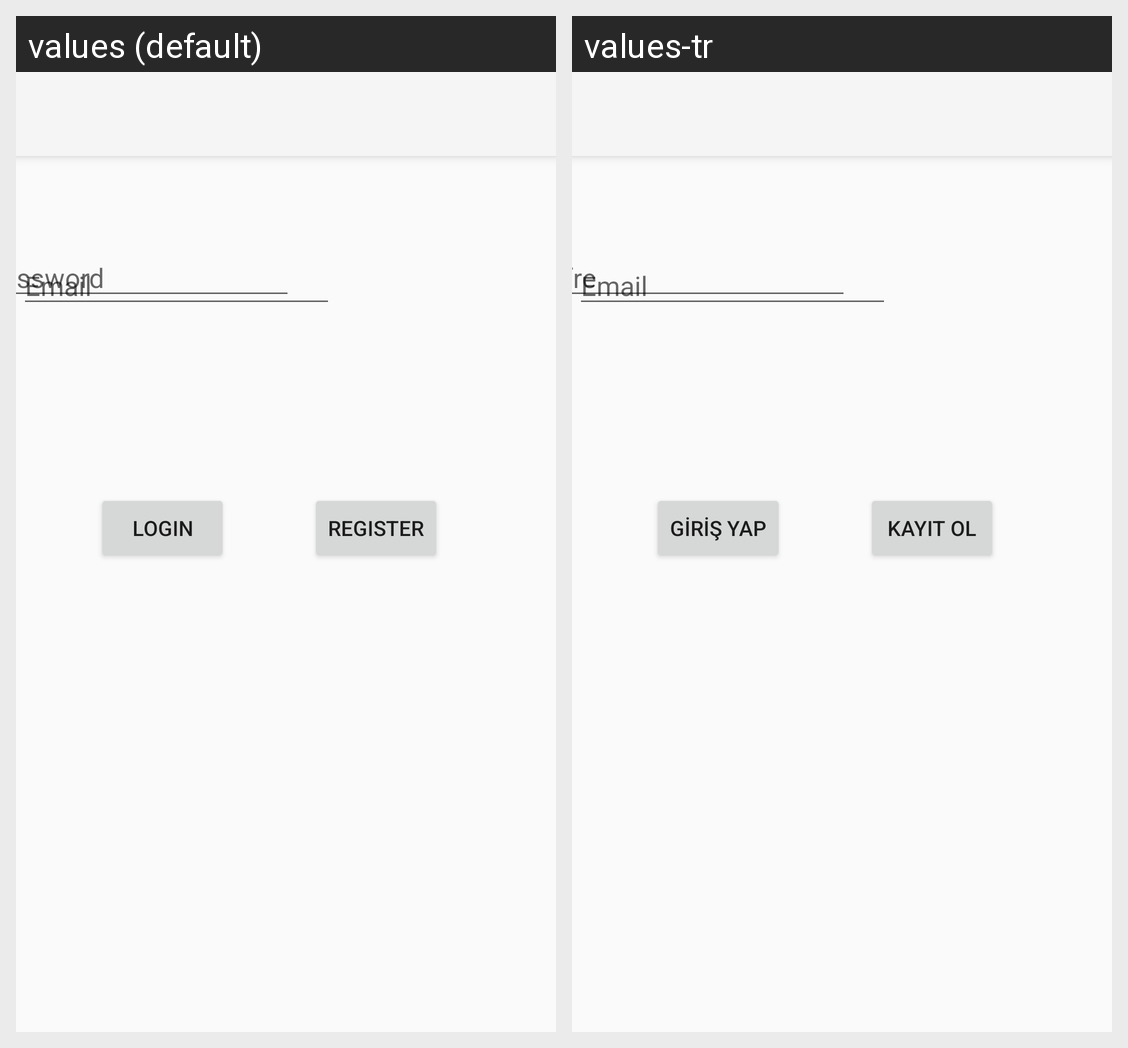

This grid shows one Android layout under two languages. Give, for every string resource on the screen, its name, the default text and each shown locale's text.
Android screen res/layout/activity_main.xml rendered under 2 locales, left to right: values (default), values-tr. Device: Nexus 5 (rendered at 1080×1920; each locale shown at half size, 540×960, under a caption strip naming it); theme Theme.Projectt.
Strings drawn on this screen, with the default value and each locale's value (text and hints the layout hard-codes, and strings that could not be matched under every locale, appear in the picture but are not listed):

register
  values: Register
  values-tr: Kayıt ol

login
  values: Login
  values-tr: Giriş yap

password
  values: Password
  values-tr: Şifre
